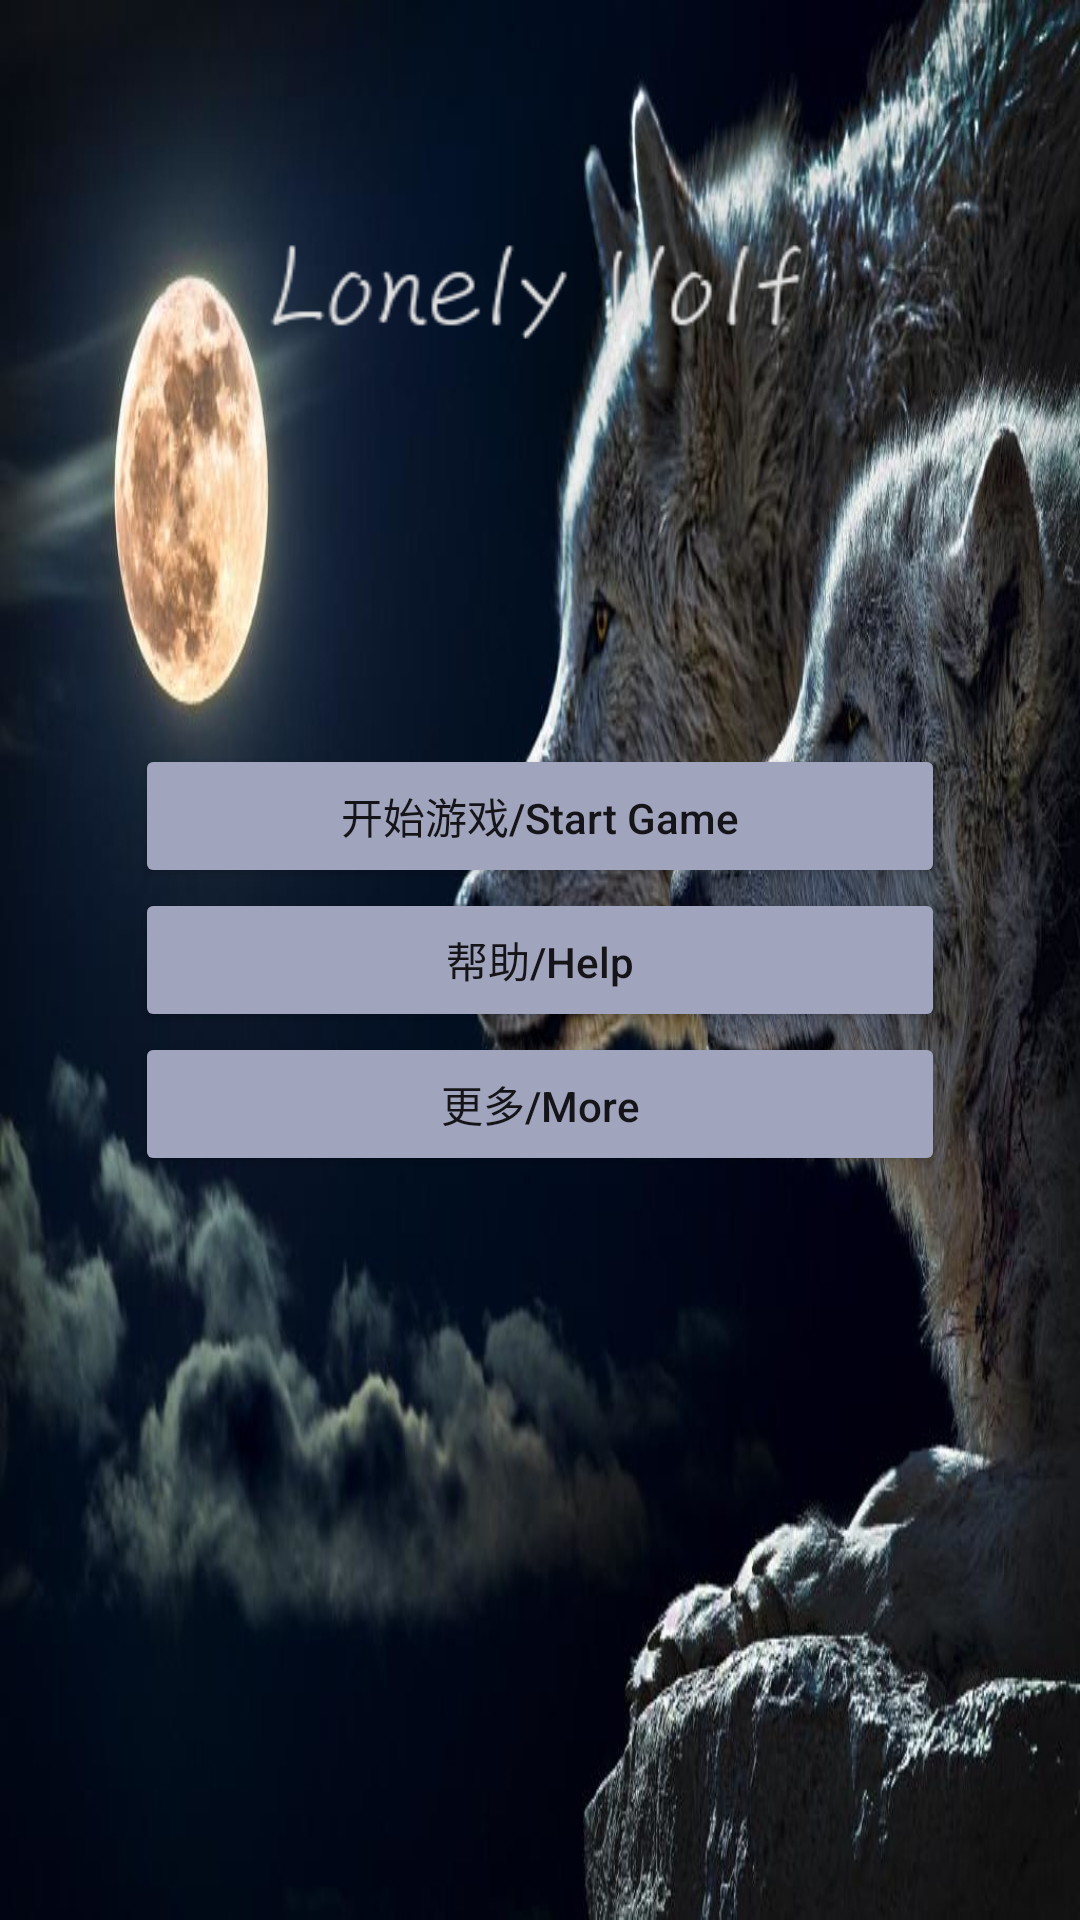

This screen was rendered from an Android layout file. Write that file and the resources it references.
<!-- AndroidManifest.xml: application theme AppTheme -->
<!-- res/layout/activity_home_page.xml -->
<?xml version="1.0" encoding="utf-8"?>
<RelativeLayout xmlns:android="http://schemas.android.com/apk/res/android"
    xmlns:tools="http://schemas.android.com/tools"
    android:layout_width="match_parent"
    android:layout_height="match_parent"
    android:id="@+id/layout">



    <ImageView
        android:id="@+id/background"
        android:layout_width="match_parent"
        android:layout_height="match_parent"
        android:background="@drawable/background"
        tools:ignore="ContentDescription,MissingConstraints"
        tools:layout_editor_absoluteX="0dp"
        tools:layout_editor_absoluteY="0dp"
        />

    <ImageView
        android:id="@+id/title"
        android:layout_width="240dp"
        android:layout_height="65dp"
        android:layout_marginTop="60dp"
        android:src="@drawable/title"
        android:layout_centerHorizontal="true"
        tools:ignore="ContentDescription" />

    <Button
        android:id="@+id/start_game"
        android:layout_width="270dp"
        android:layout_height="wrap_content"
        android:layout_above="@id/help"
        android:layout_alignStart="@id/help"
        android:text="开始游戏/Start Game"
        android:textAllCaps="false"
        android:backgroundTint="#A0A4BD"
        tools:ignore="HardcodedText,MissingConstraints"
        />

    <Button
        android:id="@+id/help"
        android:layout_width="270dp"
        android:layout_height="wrap_content"
        android:layout_centerInParent="true"
        android:backgroundTint="#A0A4BD"
        android:text="帮助/Help"
        android:textAllCaps="false"
        tools:ignore="HardcodedText,MissingConstraints" />

    <Button
        android:id="@+id/more"
        android:layout_width="270dp"
        android:layout_height="wrap_content"
        android:layout_below="@id/help"
        android:layout_alignStart="@id/help"
        android:text="更多/More"
        android:textAllCaps="false"
        android:backgroundTint="#A0A4BD"
        tools:ignore="HardcodedText,MissingConstraints" />

    <RelativeLayout
        android:layout_width="600dp"
        android:layout_height="300dp"
        android:layout_centerInParent="true"
        android:id="@+id/helpView"
        android:visibility="invisible"
        android:background="@drawable/duihuakuang">

        <Button
            android:layout_width="30dp"
            android:layout_height="30dp"
            android:background="@drawable/close"
            android:id="@+id/close"
            android:layout_alignParentEnd="true"/>
        <TextView
            android:layout_width="match_parent"
            android:layout_height="match_parent"
            android:id="@+id/helpText"
            android:text="@string/_8"
            android:gravity="center"
            android:layout_margin="30dp"
            android:textSize="20dp"/>

    </RelativeLayout>

    <RelativeLayout
        android:layout_width="600dp"
        android:layout_height="300dp"
        android:layout_centerInParent="true"
        android:id="@+id/moreView"
        android:visibility="invisible"
        android:background="@drawable/duihuakuang">

        <Button
            android:layout_width="30dp"
            android:layout_height="30dp"
            android:background="@drawable/close"
            android:id="@+id/close_more"
            android:layout_alignParentEnd="true"/>
        <TextView
            android:layout_width="match_parent"
            android:layout_height="match_parent"
            android:id="@+id/moreText"
            android:gravity="center"
            android:layout_margin="30dp"
            android:textSize="30dp"/>

    </RelativeLayout>

</RelativeLayout>
<!-- resources referenced by this layout -->
<resources>
  <!-- drawable background: png bitmap (drawable-xhdpi, 633445 bytes) -->
  <!-- drawable duihuakuang: png bitmap (drawable-xhdpi, 16352 bytes) -->
  <!-- drawable title: png bitmap (drawable-xhdpi, 3122 bytes) -->
  <string name="_8">本游戏中，你将操控英雄与各种敌人进行战斗。英雄具有8体力，释放技能将消耗体力，体力耗尽则进入敌人回合。消灭所有敌人则关卡胜利，
          英雄死亡则关卡失败。点击技能图标可以查看技能介绍，手指松开会出现绿色提示网格以选择技能的目标，点击绿色网格即可释放技能。如果不想释放，点击右上角的取消按钮，
          即可取消释放。点击英雄或敌人图片即可查看他们的属性。第四幕为剧情杀，无法获得胜利。</string>
  <style name="AppTheme" parent="Theme.MaterialComponents.DayNight.NoActionBar.Bridge">
          
          <item name="colorPrimary">@color/purple_500</item>
          <item name="colorPrimaryVariant">@color/purple_700</item>
          <item name="colorOnPrimary">@color/white</item>
          
          <item name="colorSecondary">@color/teal_200</item>
          <item name="colorSecondaryVariant">@color/teal_700</item>
          <item name="colorOnSecondary">@color/black</item>
          
          <item name="android:statusBarColor" tools:targetApi="l">?attr/colorPrimaryVariant</item>
          
      </style>
  <color name="purple_500">#FF6200EE</color>
  <color name="purple_700">#FF3700B3</color>
  <color name="white">#FFFFFFFF</color>
  <color name="teal_200">#FF03DAC5</color>
  <color name="teal_700">#FF018786</color>
  <color name="black">#FF000000</color>
</resources>
